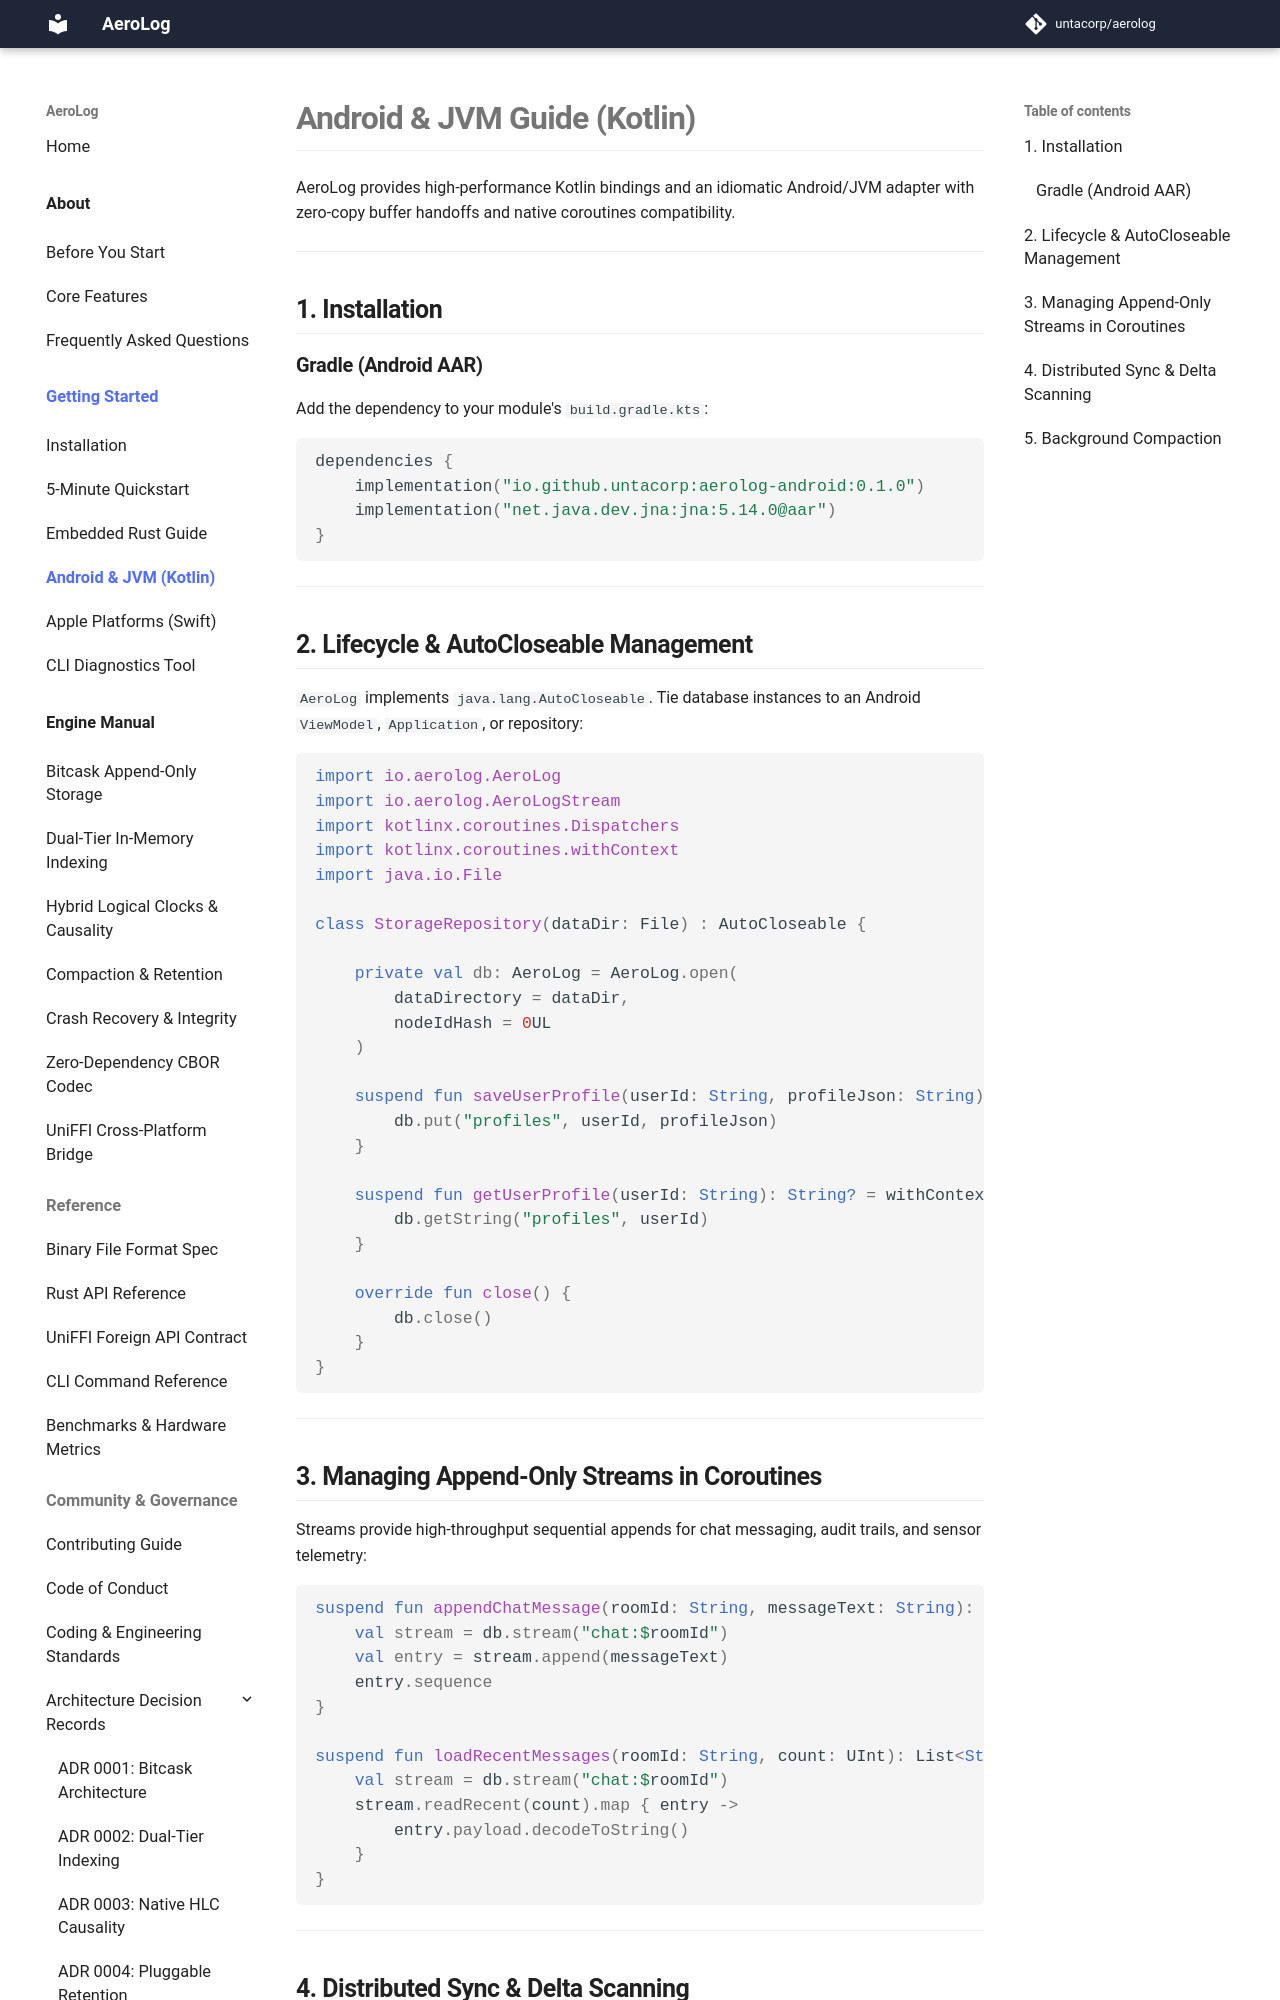

repository: untacorp/aerolog · page: getting-started/kotlin-android/index.html · generator: mkdocs

# Android & JVM Guide (Kotlin)

AeroLog provides high-performance Kotlin bindings and an idiomatic Android/JVM adapter with zero-copy buffer handoffs and native coroutines compatibility.

---

## 1. Installation

### Gradle (Android AAR)

Add the dependency to your module's `build.gradle.kts`:

```kotlin
dependencies {
    implementation("io.github.untacorp:aerolog-android:0.1.0")
    implementation("net.java.dev.jna:jna:5.14.0@aar")
}
```

---

## 2. Lifecycle & AutoCloseable Management

`AeroLog` implements `java.lang.AutoCloseable`. Tie database instances to an Android `ViewModel`, `Application`, or repository:

```kotlin
import io.aerolog.AeroLog
import io.aerolog.AeroLogStream
import kotlinx.coroutines.Dispatchers
import kotlinx.coroutines.withContext
import java.io.File

class StorageRepository(dataDir: File) : AutoCloseable {

    private val db: AeroLog = AeroLog.open(
        dataDirectory = dataDir,
        nodeIdHash = 0UL
    )

    suspend fun saveUserProfile(userId: String, profileJson: String) = withContext(Dispatchers.IO) {
        db.put("profiles", userId, profileJson)
    }

    suspend fun getUserProfile(userId: String): String? = withContext(Dispatchers.IO) {
        db.getString("profiles", userId)
    }

    override fun close() {
        db.close()
    }
}
```

---

## 3. Managing Append-Only Streams in Coroutines

Streams provide high-throughput sequential appends for chat messaging, audit trails, and sensor telemetry:

```kotlin
suspend fun appendChatMessage(roomId: String, messageText: String): ULong = withContext(Dispatchers.IO) {
    val stream = db.stream("chat:$roomId")
    val entry = stream.append(messageText)
    entry.sequence
}

suspend fun loadRecentMessages(roomId: String, count: UInt): List<String> = withContext(Dispatchers.IO) {
    val stream = db.stream("chat:$roomId")
    stream.readRecent(count).map { entry ->
        entry.payload.decodeToString()
    }
}
```

---
